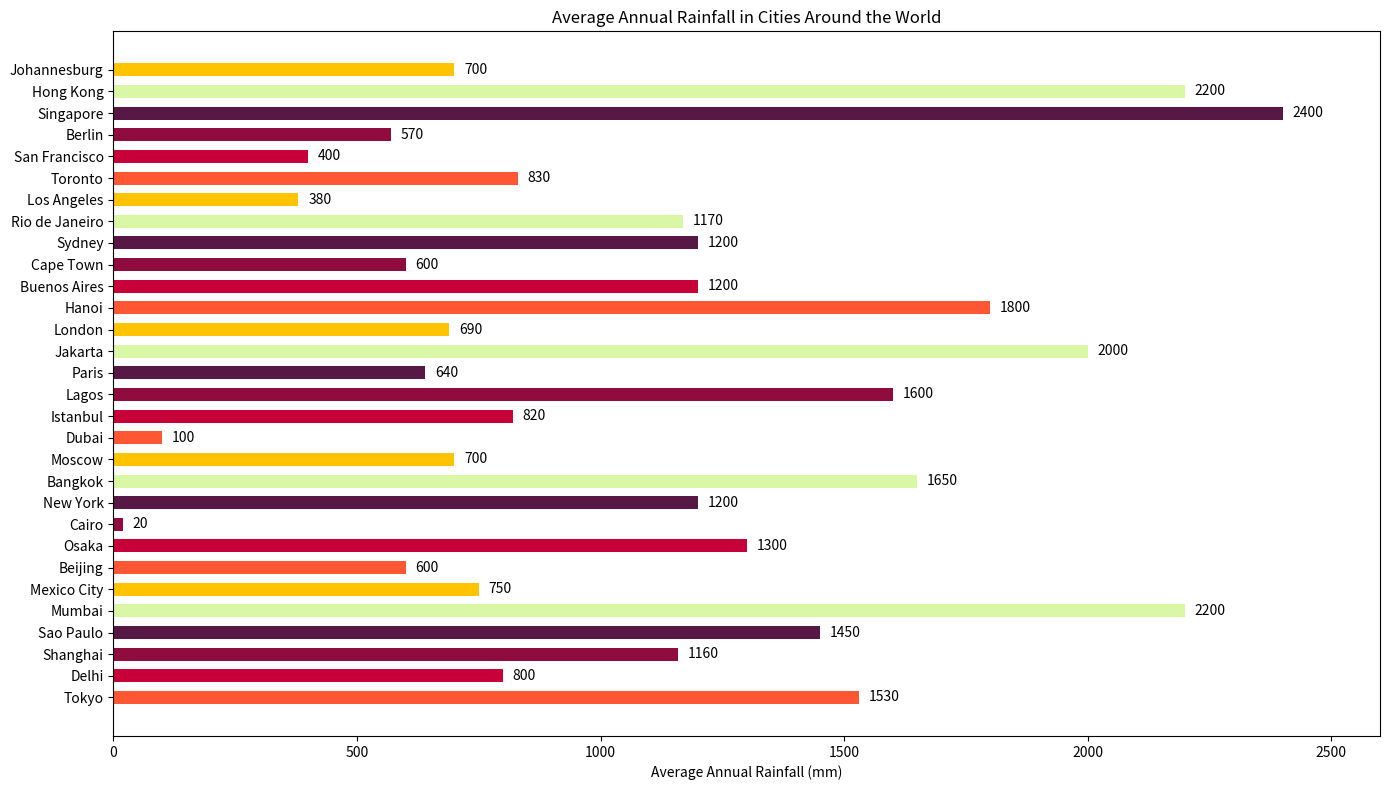

This figure's Python source:

import matplotlib.pyplot as plt

# Data
cities = ['Tokyo', 'Delhi', 'Shanghai', 'Sao Paulo', 'Mumbai', 'Mexico City',
          'Beijing', 'Osaka', 'Cairo', 'New York', 'Bangkok', 'Moscow',
          'Dubai', 'Istanbul', 'Lagos', 'Paris', 'Jakarta', 'London',
          'Hanoi', 'Buenos Aires', 'Cape Town', 'Sydney', 'Rio de Janeiro',
          'Los Angeles', 'Toronto', 'San Francisco', 'Berlin', 'Singapore',
          'Hong Kong', 'Johannesburg']
rainfall = [1530, 800, 1160, 1450, 2200, 750, 600, 1300, 20, 1200, 1650, 700,
            100, 820, 1600, 640, 2000, 690, 1800, 1200, 600, 1200, 1170, 380, 
            830, 400, 570, 2400, 2200, 700]

# Modify the color scheme using specific color codes
colors = ['#FF5733', '#C70039', '#900C3F', '#581845', '#DAF7A6', '#FFC300',
          '#FF5733', '#C70039', '#900C3F', '#581845', '#DAF7A6', '#FFC300',
          '#FF5733', '#C70039', '#900C3F', '#581845', '#DAF7A6', '#FFC300',
          '#FF5733', '#C70039', '#900C3F', '#581845', '#DAF7A6', '#FFC300',
          '#FF5733', '#C70039', '#900C3F', '#581845', '#DAF7A6', '#FFC300']

# Change width of bars
bar_width = 0.6

# Change width and height of the chart
plt.figure(figsize=(14, 8))

# Change the direction of chart (horizontal bar chart)
plt.barh(y=cities, width=rainfall, color=colors, height=bar_width)

# Change the band width for bars
for i, rain in enumerate(rainfall):
    plt.text(rain + 20, i, str(rain), va='center')

# Change the topic, headline, and data type of the chart
plt.xlabel('Average Annual Rainfall (mm)')
plt.title('Average Annual Rainfall in Cities Around the World')
plt.xlim(0, max(rainfall) + 200)  # Adjust the x-axis to fit the text
plt.tight_layout()

# Show the plot
plt.show()
